2-way image classification set "data" from GitHub (AFHEEM/AHClassifier); label vocabulary: food, non-food.

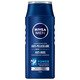
Label: non-food

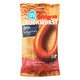
Label: food

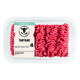
Label: food

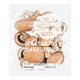
Label: food

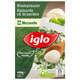
Label: food

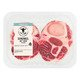
Label: food
